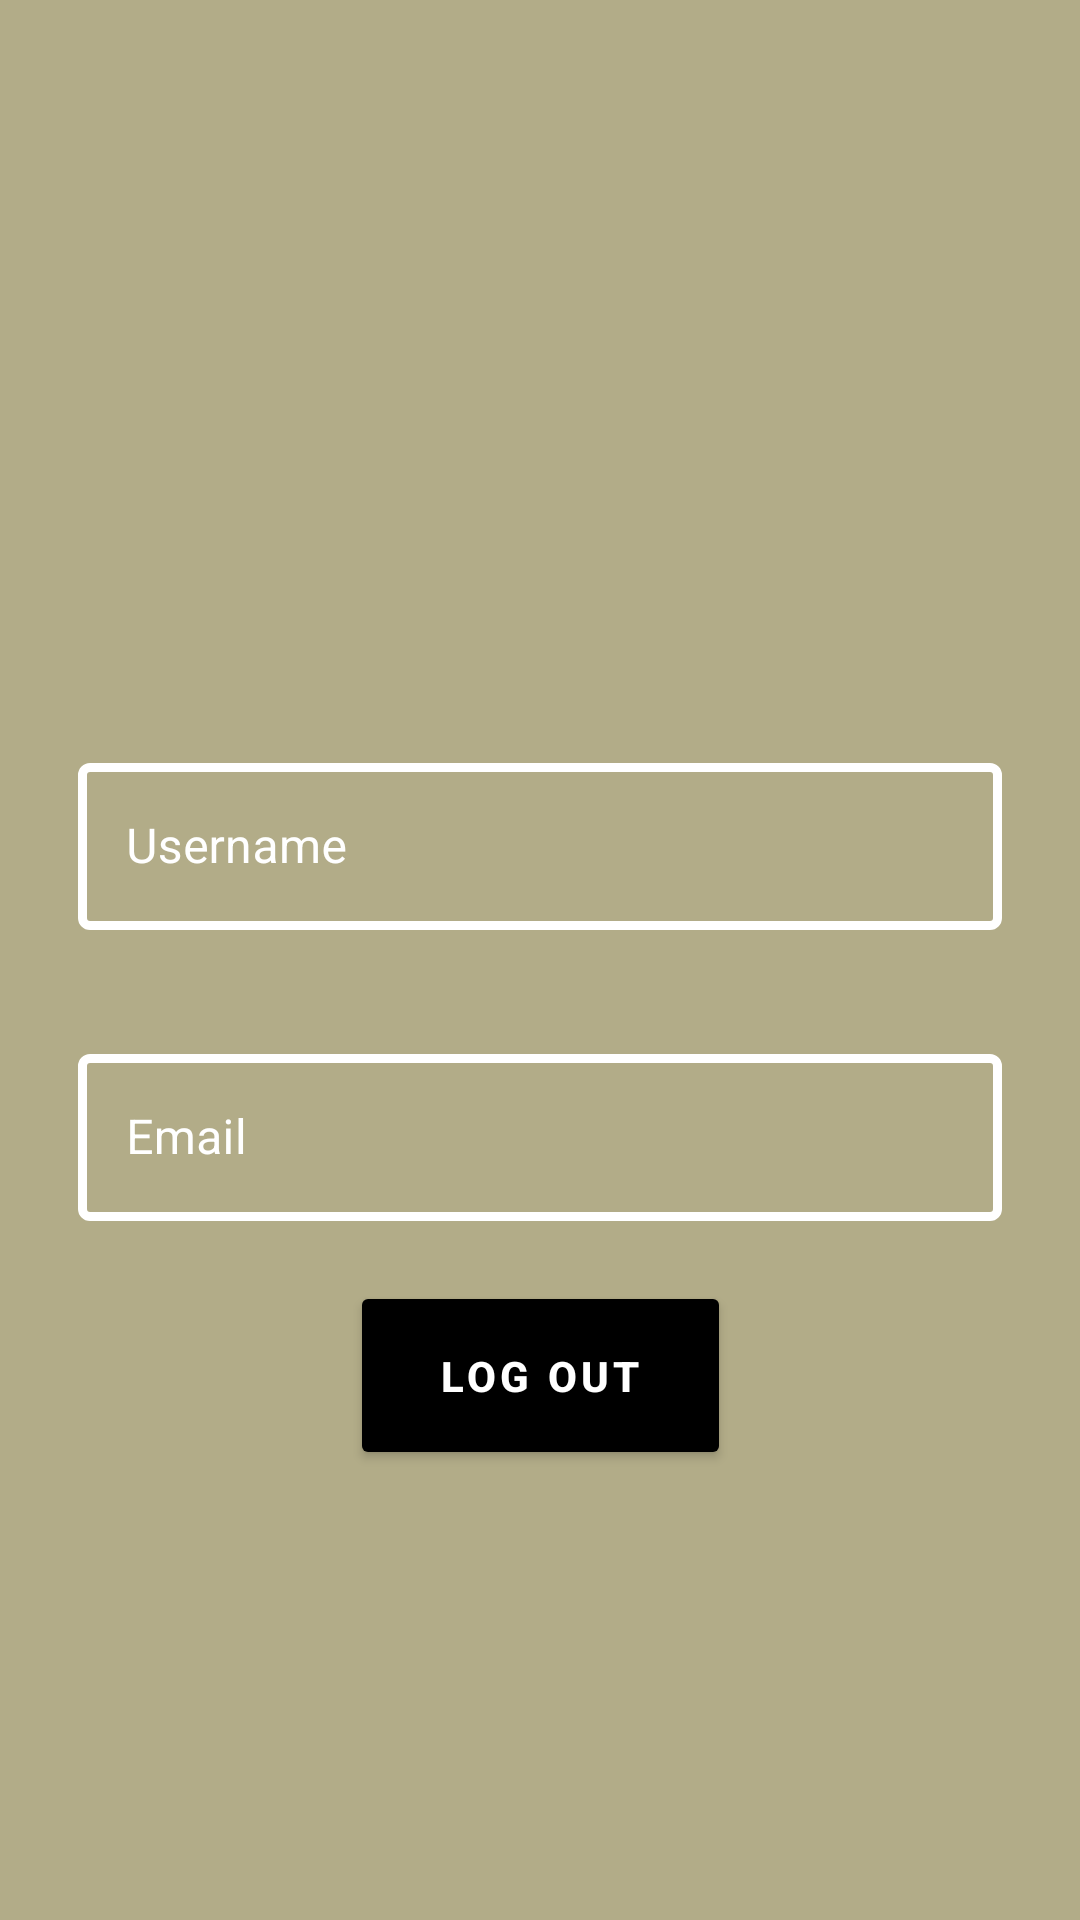

Android layout source for this screen:
<!-- AndroidManifest.xml: application theme Theme.LITELDA -->
<!-- res/layout/fragment_account.xml -->
<?xml version="1.0" encoding="utf-8"?>
<FrameLayout xmlns:android="http://schemas.android.com/apk/res/android"
    xmlns:app="http://schemas.android.com/apk/res-auto"
    xmlns:tools="http://schemas.android.com/tools"
    android:id="@+id/accdetailcontainerFrag"
    android:layout_width="match_parent"
    android:layout_height="match_parent"
    android:background="@color/sage_green"
    tools:context=".fragments.Account">

    <androidx.constraintlayout.widget.ConstraintLayout
        android:layout_width="match_parent"
        android:layout_height="match_parent">

        <LinearLayout
            android:id="@+id/linearLayout3"
            android:layout_width="match_parent"
            android:layout_height="wrap_content"
            android:orientation="vertical"
            app:layout_constraintBottom_toBottomOf="parent"
            app:layout_constraintStart_toStartOf="parent"
            app:layout_constraintTop_toTopOf="parent">

            <ImageView
                android:id="@+id/img_userImage"
                android:layout_width="match_parent"
                android:layout_height="200dp"
                android:scaleType="fitCenter"
                android:visibility="gone"
                app:srcCompat="@drawable/ic_baseline_account_box_24"
                tools:src="@tools:sample/avatars" />

            <com.google.android.material.textfield.TextInputLayout
                android:id="@+id/usernameTIL"
                style="@style/Widget.MaterialComponents.TextInputLayout.OutlinedBox"
                android:layout_width="match_parent"
                android:layout_height="wrap_content"
                android:layout_marginStart="16dp"
                android:layout_marginTop="16dp"
                android:layout_marginEnd="16dp"
                android:hint="Username"
                android:padding="10dp"
                android:textColorHint="@color/white"
                app:boxStrokeColor="@color/white"
                app:boxStrokeWidth="3dp"
                app:hintTextColor="#FFFFFF">

                <com.google.android.material.textfield.TextInputEditText
                    android:id="@+id/usernameTIET"
                    android:layout_width="match_parent"
                    android:layout_height="wrap_content"
                    android:clickable="false"
                    android:drawableLeft="@drawable/ic_baseline_account_box_24"
                    android:drawablePadding="15dp"
                    android:enabled="false"
                    android:textColor="@color/white"
                    android:textColorHighlight="@color/white"
                    android:textColorHint="#FFFFFF"
                    android:textColorLink="#F8F8F8"
                    android:textStyle="normal"
                    tools:text="@tools:sample/first_names" />

            </com.google.android.material.textfield.TextInputLayout>

            <com.google.android.material.textfield.TextInputLayout
                android:id="@+id/emailTIL"
                style="@style/Widget.MaterialComponents.TextInputLayout.OutlinedBox"
                android:layout_width="match_parent"
                android:layout_height="wrap_content"
                android:layout_marginStart="16dp"
                android:layout_marginTop="16dp"
                android:layout_marginEnd="16dp"
                android:hint="Email"
                android:padding="10dp"
                android:textColorHint="@color/white"
                app:boxStrokeColor="@color/white"
                app:boxStrokeWidth="3dp"
                app:hintTextColor="#FFFFFF">

                <com.google.android.material.textfield.TextInputEditText
                    android:id="@+id/emailTIET"
                    android:layout_width="match_parent"
                    android:layout_height="wrap_content"
                    android:clickable="false"
                    android:drawableLeft="@drawable/ic_baseline_account_box_24"
                    android:drawablePadding="15dp"
                    android:enabled="false"
                    android:textColor="@color/white"
                    android:textColorHighlight="@color/white"
                    android:textColorHint="#FFFFFF"
                    android:textColorLink="#F8F8F8"
                    android:textStyle="normal"
                    tools:text="@tools:sample/cities" />

            </com.google.android.material.textfield.TextInputLayout>

        </LinearLayout>

        <Button
            android:id="@+id/btn_out"
            android:layout_width="127dp"
            android:layout_height="63dp"
            android:layout_gravity="center"
            android:layout_margin="10dp"
            android:layout_marginTop="16dp"
            android:backgroundTint="@color/black"
            android:letterSpacing="0.1"
            android:text="LOG OUT"
            android:textColor="@color/white"
            android:textStyle="bold"
            app:cornerRadius="10dp"
            app:layout_constraintEnd_toEndOf="parent"
            app:layout_constraintStart_toStartOf="parent"
            app:layout_constraintTop_toBottomOf="@+id/linearLayout3" />
    </androidx.constraintlayout.widget.ConstraintLayout>
</FrameLayout>
<!-- resources referenced by this layout -->
<resources>
  <color name="black">#FF000000</color>
  <color name="sage_green">#B2AC88</color>
  <color name="white">#FFFFFFFF</color>
  <style name="Theme.LITELDA" parent="Theme.MaterialComponents.DayNight.DarkActionBar">
          
          <item name="colorPrimary">@color/purple_500</item>
          <item name="colorPrimaryVariant">@color/purple_700</item>
          <item name="colorOnPrimary">@color/white</item>
          
          <item name="colorSecondary">@color/teal_200</item>
          <item name="colorSecondaryVariant">@color/teal_700</item>
          <item name="colorOnSecondary">@color/black</item>
          
          <item name="android:statusBarColor">?attr/colorPrimaryVariant</item>
          
      </style>
  <color name="purple_500">#FF6200EE</color>
  <color name="purple_700">#FF3700B3</color>
  <color name="teal_200">#FF03DAC5</color>
  <color name="teal_700">#FF018786</color>
</resources>
